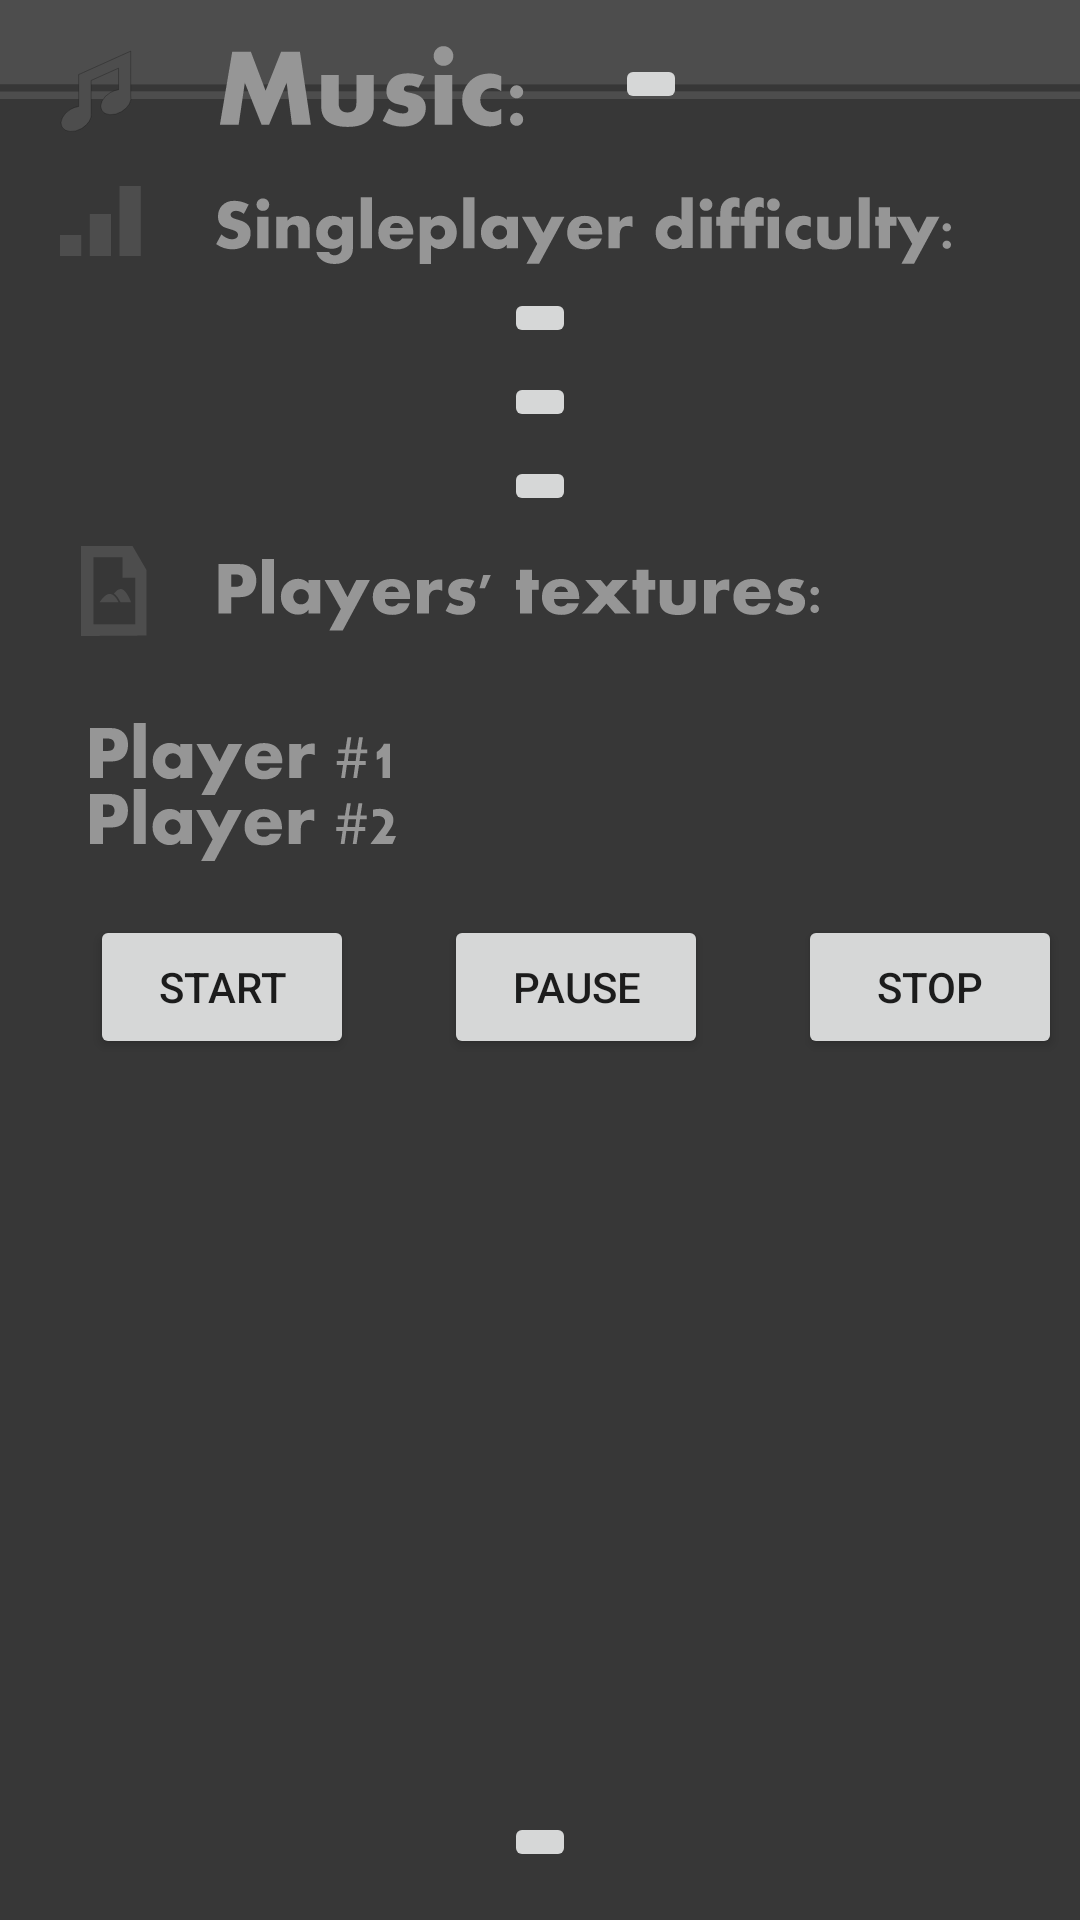

Layout XML and referenced resources for this Android screen:
<!-- AndroidManifest.xml: application theme AppTheme -->
<!-- res/layout/activity_options.xml -->
<?xml version="1.0" encoding="utf-8"?>
<RelativeLayout xmlns:android="http://schemas.android.com/apk/res/android"
    xmlns:tools="http://schemas.android.com/tools"
    android:layout_width="match_parent"
    android:layout_height="match_parent"
    android:background="@drawable/ic_background"
    tools:context="com.example.myapplication.MainMenu">

    <ImageView
        android:id="@+id/options_title"
        android:layout_width="wrap_content"
        android:layout_height="wrap_content"
        android:src="@drawable/ic_options_help_title"
        android:layout_alignParentTop="true"
        android:layout_alignParentRight="true"
        android:layout_alignParentEnd="true" />

    <ImageView
        android:id="@+id/options_title2"
        android:layout_width="wrap_content"
        android:layout_height="wrap_content"
        android:src="@drawable/ic_options_help_title"
        android:layout_alignParentTop="true"
        android:layout_alignParentLeft="true"
        android:layout_alignParentStart="true" />

    <ImageButton
        android:layout_width="wrap_content"
        android:layout_height="wrap_content"
        android:id="@+id/options_return"
        android:padding="0dp"
        android:layout_alignParentTop="true"
        android:layout_alignParentLeft="true"
        android:layout_alignParentStart="true" />

    <ImageView
        android:layout_width="wrap_content"
        android:layout_height="wrap_content"
        android:id="@+id/options_music"
        android:src="@drawable/ic_btn_settings_music"
        android:layout_below="@+id/options_return"
        android:layout_alignParentLeft="true"
        android:layout_alignParentStart="true"
        android:layout_marginLeft="20dp"
        android:layout_marginStart="20dp"
        android:layout_marginTop="12dp" />

    <ImageButton
        android:layout_width="wrap_content"
        android:layout_height="wrap_content"
        android:id="@+id/options_btn_music_onoff"
        android:layout_below="@id/options_return"
        android:layout_toRightOf="@id/options_music"
        android:layout_marginTop="18dp"
        android:layout_marginLeft="30dp"/>


    <ImageView
        android:layout_width="wrap_content"
        android:layout_height="wrap_content"
        android:id="@+id/options_diff"
        android:src="@drawable/ic_btn_settings_diff"
        android:layout_below="@+id/options_music"
        android:layout_alignLeft="@+id/options_music"
        android:layout_alignStart="@+id/options_music"
        android:layout_marginTop="18dp" />

    <ImageButton
        android:layout_width="wrap_content"
        android:layout_height="wrap_content"
        android:id="@+id/options_btn_easy"
        android:layout_below="@+id/options_diff"
        android:layout_centerHorizontal="true"
        android:layout_marginTop="8dp" />

    <ImageButton
        android:layout_width="wrap_content"
        android:layout_height="wrap_content"
        android:id="@+id/options_btn_medium"
        android:layout_below="@+id/options_btn_easy"
        android:layout_alignLeft="@+id/options_btn_easy"
        android:layout_alignStart="@+id/options_btn_easy"
        android:layout_marginTop="8dp" />

    <ImageButton
        android:layout_width="wrap_content"
        android:layout_height="wrap_content"
        android:id="@+id/options_btn_hard"
        android:layout_below="@+id/options_btn_medium"
        android:layout_alignLeft="@+id/options_btn_medium"
        android:layout_alignStart="@+id/options_btn_medium"
        android:layout_marginTop="8dp" />

    <ImageButton
        android:layout_width="wrap_content"
        android:layout_height="wrap_content"
        android:id="@+id/options_btn_reset"
        android:layout_marginBottom="16dp"
        android:layout_alignParentBottom="true"
        android:layout_centerHorizontal="true" />

    <ImageView
        android:layout_width="wrap_content"
        android:layout_height="wrap_content"
        android:id="@+id/options_textures"
        android:src="@drawable/ic_btn_settings_textures"
        android:layout_marginTop="10dp"
        android:layout_marginLeft="7dp"
        android:layout_marginStart="7dp"
        android:layout_below="@+id/options_btn_hard"
        android:layout_alignLeft="@+id/options_diff"
        android:layout_alignStart="@+id/options_diff" />

    <ImageView
        android:layout_width="wrap_content"
        android:layout_height="wrap_content"
        android:id="@+id/options_player1"
        android:src="@drawable/ic_btn_settings_player1"
        android:layout_marginTop="29dp"
        android:layout_below="@+id/options_textures"
        android:layout_alignLeft="@+id/options_title"
        android:layout_alignStart="@+id/options_title" />

    <ImageView
        android:layout_width="wrap_content"
        android:layout_height="wrap_content"
        android:id="@+id/options_player2"
        android:src="@drawable/ic_btn_settings_player2"
        android:layout_marginTop="33dp"
        android:layout_below="@+id/options_player1_prev"
        android:layout_alignLeft="@+id/options_player1"
        android:layout_alignStart="@+id/options_player1" />

    <ImageButton
        android:layout_width="wrap_content"
        android:layout_height="wrap_content"
        android:id="@+id/options_player1_prev"
        android:padding="0dp"
        android:layout_marginTop="18dp"
        android:layout_below="@+id/options_textures"
        android:layout_alignLeft="@+id/options_player2_prev"
        android:layout_alignStart="@+id/options_player2_prev" />

    <ImageButton
        android:layout_width="wrap_content"
        android:layout_height="wrap_content"
        android:id="@+id/options_player1_next"
        android:padding="0dp"
        android:layout_alignTop="@+id/options_player1_prev"
        android:layout_toRightOf="@+id/options_player1_texture"
        android:layout_toEndOf="@+id/options_player1_texture"
        android:layout_marginLeft="4dp"
        android:layout_marginStart="4dp"/>

    <ImageButton
        android:layout_width="wrap_content"
        android:layout_height="wrap_content"
        android:id="@+id/options_player2_prev"
        android:padding="0dp"
        android:layout_marginLeft="32dp"
        android:layout_marginStart="32dp"
        android:layout_marginTop="22dp"
        android:layout_below="@+id/options_player1_prev"
        android:layout_toRightOf="@+id/options_player2"
        android:layout_toEndOf="@+id/options_player2"/>

    <ImageButton
        android:layout_width="wrap_content"
        android:layout_height="wrap_content"
        android:id="@+id/options_player2_next"
        android:padding="0dp"
        android:layout_alignTop="@+id/options_player2_prev"
        android:layout_toRightOf="@+id/options_player2_texture"
        android:layout_toEndOf="@+id/options_player2_texture"
        android:layout_marginLeft="4dp"
        android:layout_marginStart="4dp"/>

    <ImageView
        android:layout_width="46dp"
        android:layout_height="46dp"
        android:id="@+id/options_player1_texture"
        android:layout_alignTop="@+id/options_player1_next"
        android:layout_toRightOf="@+id/options_player1_prev"
        android:layout_toEndOf="@+id/options_player1_prev"
        android:layout_marginLeft="4dp"
        android:layout_marginStart="4dp"/>

    <ImageView
        android:layout_width="46dp"
        android:layout_height="46dp"
        android:id="@+id/options_player2_texture"
        android:layout_alignTop="@+id/options_player2_prev"
        android:layout_toRightOf="@+id/options_player2_prev"
        android:layout_toEndOf="@+id/options_player2_prev"
        android:layout_marginLeft="4dp"
        android:layout_marginStart="4dp"/>

    <ImageButton
        android:layout_width="wrap_content"
        android:layout_height="wrap_content"
        android:id="@+id/options_textures_swap"
        android:padding="0dp"
        android:layout_below="@+id/options_player1"
        android:layout_toRightOf="@+id/options_player1_next"
        android:layout_toEndOf="@+id/options_player1_next"
        android:layout_marginLeft="10dp"
        android:layout_marginStart="10dp" />
    <Button
        android:text="start"
        android:layout_width="wrap_content"
        android:layout_height="wrap_content"
        android:id="@+id/options_btn_music_start"
        android:layout_below="@id/options_player2"
        android:layout_marginTop="18dp"
        android:layout_marginLeft="30dp"
        android:onClick="play"/>
    <Button
        android:text="pause"
        android:layout_width="wrap_content"
        android:layout_height="wrap_content"
        android:id="@+id/options_btn_music_pause"
        android:layout_below="@id/options_player2"
        android:layout_toRightOf="@id/options_btn_music_start"
        android:layout_marginTop="18dp"
        android:layout_marginLeft="30dp"
        android:onClick="pause"/>
    <Button
        android:text="stop"
        android:layout_width="wrap_content"
        android:layout_height="wrap_content"
        android:id="@+id/options_btn_music_stop"
        android:layout_below="@id/options_player2"
        android:layout_toRightOf="@id/options_btn_music_pause"
        android:layout_marginTop="18dp"
        android:layout_marginLeft="30dp"
        android:onClick="stop"/>

</RelativeLayout>
<!-- resources referenced by this layout -->
<resources>
  <!-- drawable ic_background (drawable) -->
  <vector android:height="2000dp" android:viewportHeight="1.0"
      android:viewportWidth="1.0" android:width="1000dp" xmlns:android="http://schemas.android.com/apk/res/android">
      <path android:fillAlpha="1" android:fillColor="#373737"
          android:pathData="M0,0h1v1h-1z" android:strokeWidth="0.00659966"/>
  </vector>
  <!-- drawable ic_btn_settings_diff: vector/xml drawable (drawable, 8191 chars, omitted) -->
  <!-- drawable ic_btn_settings_music: vector/xml drawable (drawable, 3826 chars, omitted) -->
  <!-- drawable ic_btn_settings_player1: vector/xml drawable (drawable, 3077 chars, omitted) -->
  <!-- drawable ic_btn_settings_player2: vector/xml drawable (drawable, 3317 chars, omitted) -->
  <!-- drawable ic_btn_settings_textures: vector/xml drawable (drawable, 6285 chars, omitted) -->
  <!-- drawable ic_options_help_title (drawable) -->
  <vector android:height="33dp" android:viewportHeight="100.0"
      android:viewportWidth="1000.0" android:width="330dp" xmlns:android="http://schemas.android.com/apk/res/android">
      <path android:fillAlpha="1" android:fillColor="#4d4d4d"
          android:pathData="m0,0v85L1000,85L1000,0ZM0,92.5v7.5h1000v-7.5z" android:strokeWidth="1.50640035"/>
  </vector>
  <style name="AppTheme" parent="Theme.AppCompat.Light.DarkActionBar">
          
          <item name="colorPrimary">@color/colorPrimary</item>
          <item name="colorPrimaryDark">@color/colorPrimaryDark</item>
          <item name="colorAccent">@color/colorAccent</item>
          <item name="android:windowFullscreen">true</item>
          <item name="windowNoTitle">true</item>
      </style>
  <color name="colorPrimary">#3e3e3e</color>
  <color name="colorPrimaryDark">#303F9F</color>
  <color name="colorAccent">#FF4081</color>
</resources>
